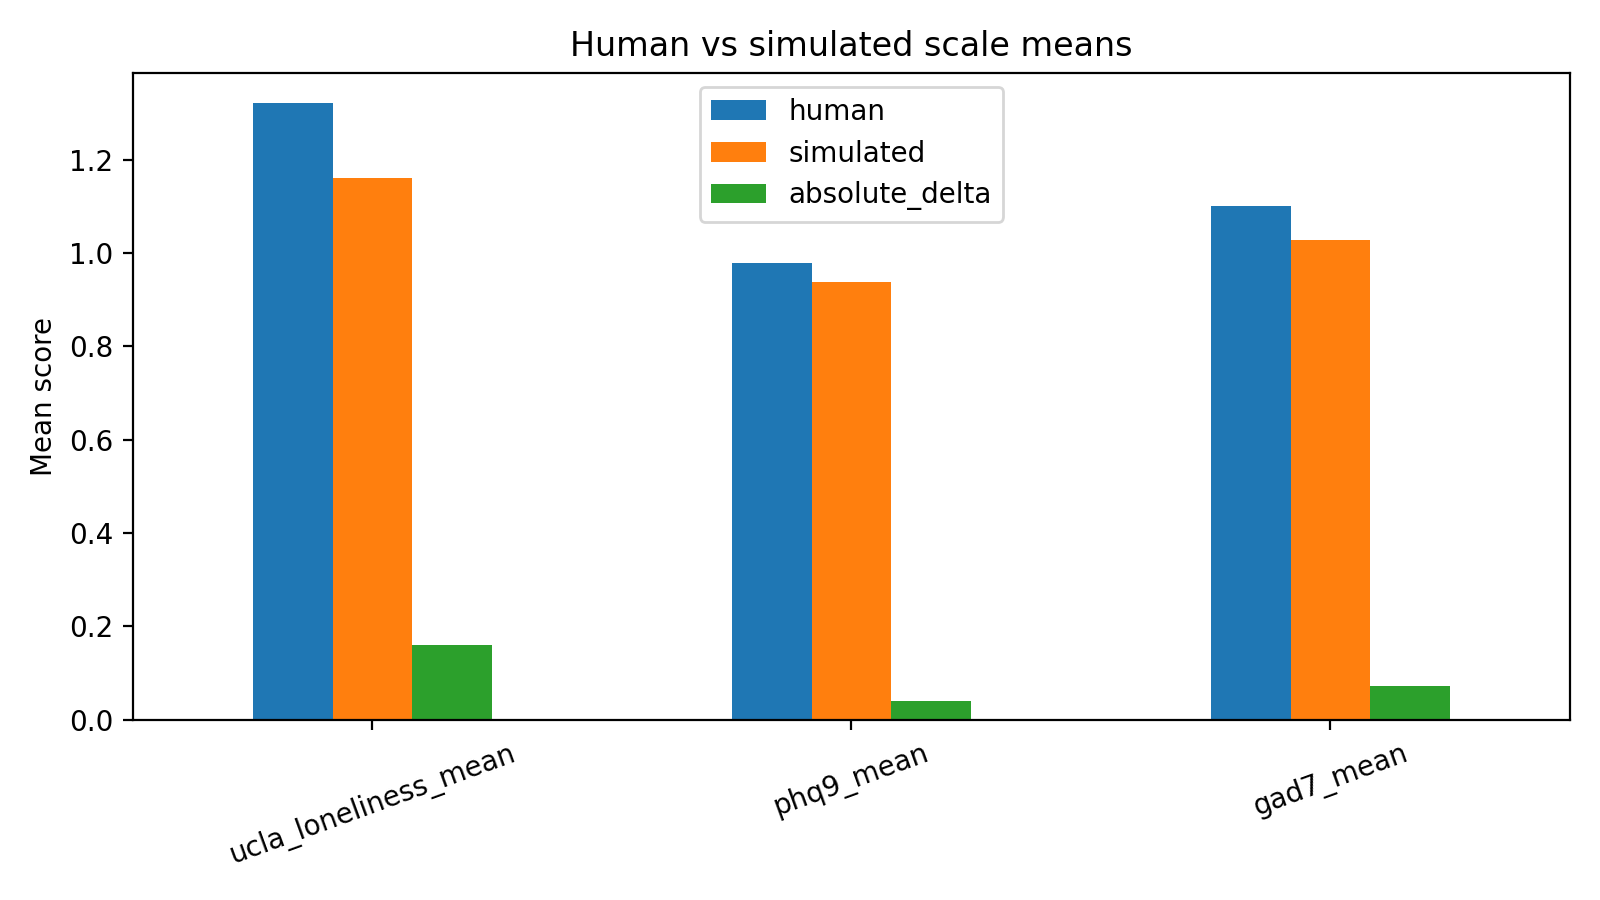

The data file committed next to this chart (first rows):
scale, human, simulated, absolute_delta
ucla_loneliness_mean, 1.32, 1.161, 0.1594
phq9_mean, 0.9778, 0.9375, 0.04028
gad7_mean, 1.1, 1.029, 0.07143
